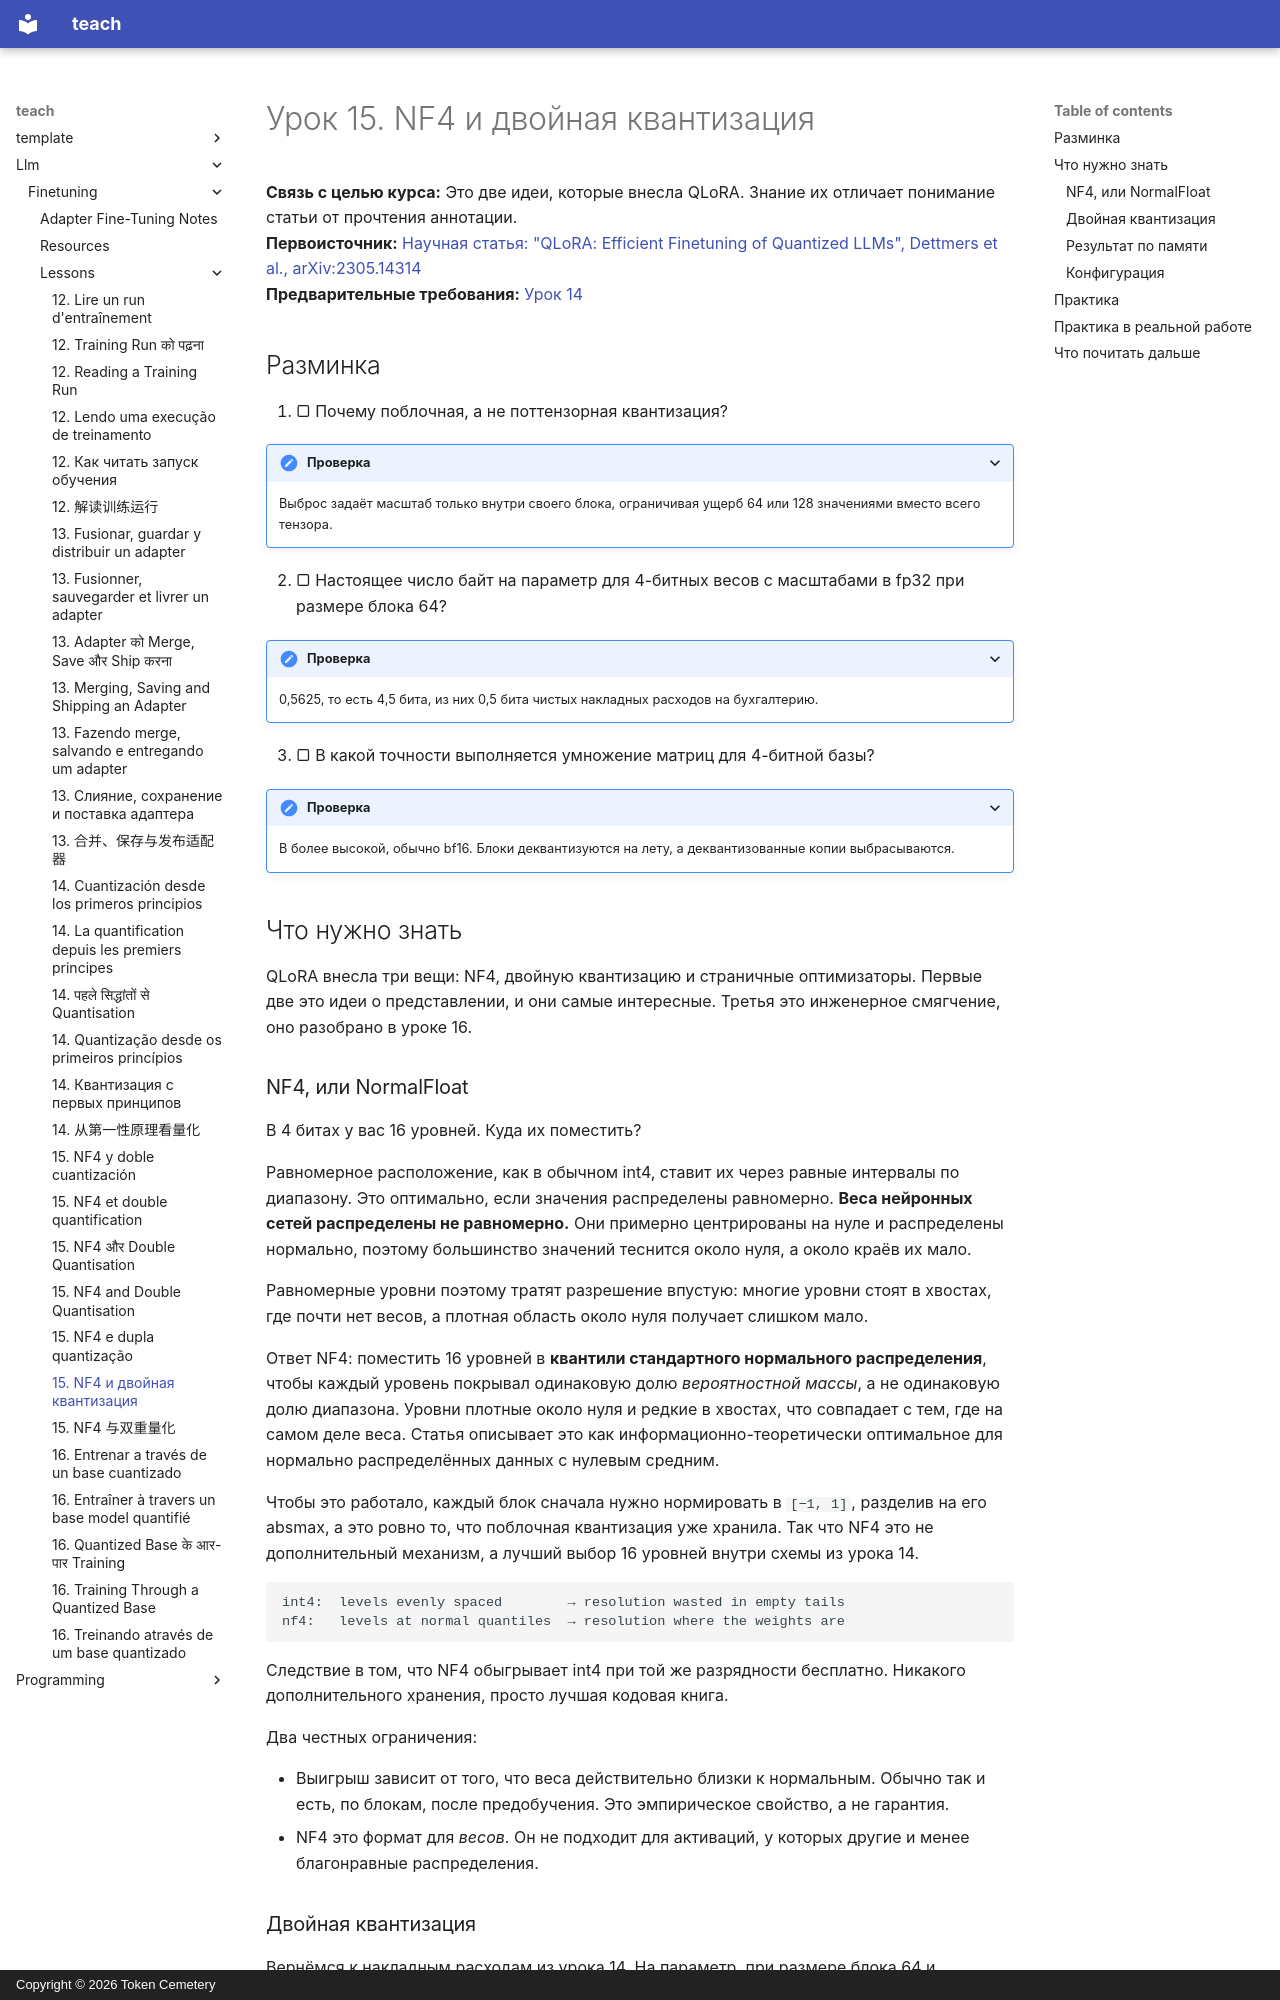

repository: TokenCemetery/teach · page: llm/finetuning/lessons/0015-nf4-and-double-quantisation.ru/index.html · generator: mkdocs · copyright: Copyright © 2026 Token Cemetery

---
title: "15. NF4 и двойная квантизация"
description: "Две идеи, которые QLoRA действительно внесла"
type: lesson
---

# Урок 15. NF4 и двойная квантизация

**Связь с целью курса:** Это две идеи, которые внесла QLoRA. Знание их отличает понимание статьи от прочтения аннотации.
**Первоисточник:** [Научная статья: "QLoRA: Efficient Finetuning of Quantized LLMs", Dettmers et al., arXiv:2305.14314](https://arxiv.org/abs/2305.14314)
**Предварительные требования:** [Урок 14](0014-quantisation-from-first-principles.md)

## Разминка

1. ▢ Почему поблочная, а не поттензорная квантизация?

<details markdown="1"><summary>Проверка</summary>

Выброс задаёт масштаб только внутри своего блока, ограничивая ущерб 64 или 128 значениями вместо всего тензора.

</details>

2. ▢ Настоящее число байт на параметр для 4-битных весов с масштабами в fp32 при размере блока 64?

<details markdown="1"><summary>Проверка</summary>

0,5625, то есть 4,5 бита, из них 0,5 бита чистых накладных расходов на бухгалтерию.

</details>

3. ▢ В какой точности выполняется умножение матриц для 4-битной базы?

<details markdown="1"><summary>Проверка</summary>

В более высокой, обычно bf16. Блоки деквантизуются на лету, а деквантизованные копии выбрасываются.

</details>

## Что нужно знать

QLoRA внесла три вещи: NF4, двойную квантизацию и страничные оптимизаторы. Первые две это идеи о представлении, и они самые интересные. Третья это инженерное смягчение, оно разобрано в уроке 16.

### NF4, или NormalFloat

В 4 битах у вас 16 уровней. Куда их поместить?

Равномерное расположение, как в обычном int4, ставит их через равные интервалы по диапазону. Это оптимально, если значения распределены равномерно. **Веса нейронных сетей распределены не равномерно.** Они примерно центрированы на нуле и распределены нормально, поэтому большинство значений теснится около нуля, а около краёв их мало.

Равномерные уровни поэтому тратят разрешение впустую: многие уровни стоят в хвостах, где почти нет весов, а плотная область около нуля получает слишком мало.

Ответ NF4: поместить 16 уровней в **квантили стандартного нормального распределения**, чтобы каждый уровень покрывал одинаковую долю *вероятностной массы*, а не одинаковую долю диапазона. Уровни плотные около нуля и редкие в хвостах, что совпадает с тем, где на самом деле веса. Статья описывает это как информационно-теоретически оптимальное для нормально распределённых данных с нулевым средним.

Чтобы это работало, каждый блок сначала нужно нормировать в `[−1, 1]`, разделив на его absmax, а это ровно то, что поблочная квантизация уже хранила. Так что NF4 это не дополнительный механизм, а лучший выбор 16 уровней внутри схемы из урока 14.

```text
int4:  levels evenly spaced        → resolution wasted in empty tails
nf4:   levels at normal quantiles  → resolution where the weights are
```

Следствие в том, что NF4 обыгрывает int4 при той же разрядности бесплатно. Никакого дополнительного хранения, просто лучшая кодовая книга.

Два честных ограничения:

- Выигрыш зависит от того, что веса действительно близки к нормальным. Обычно так и есть, по блокам, после предобучения. Это эмпирическое свойство, а не гарантия.
- NF4 это формат для *весов*. Он не подходит для активаций, у которых другие и менее благонравные распределения.
